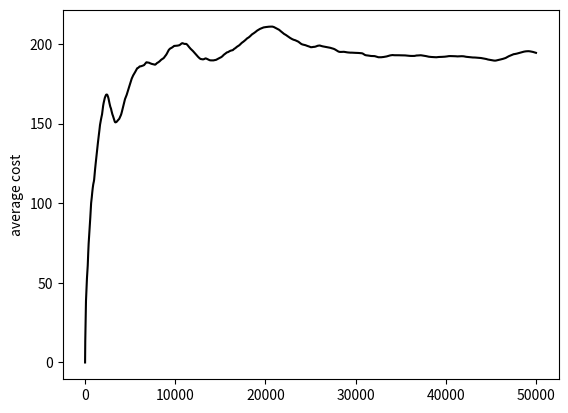
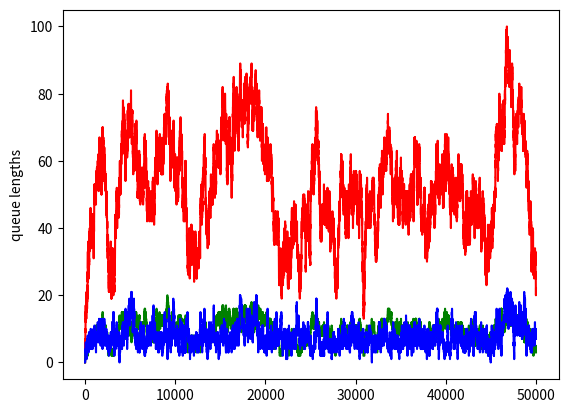
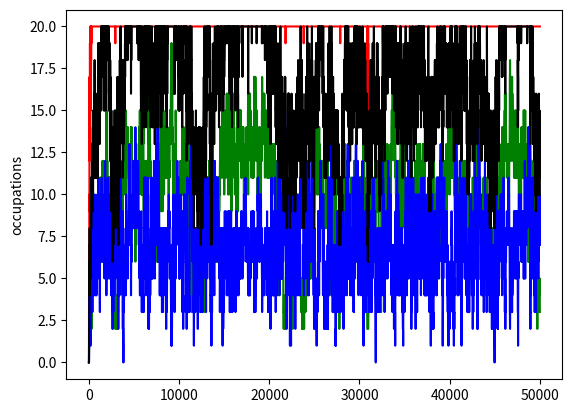

The script that saved these images, in order:
'''
n model with many servers -- immediate commitment version

routing and scheduling decisions made separately

routing: wwta / from rl
scheduling: cmu / from rl
cost function: linear

allows two possible actions to be made:
    action 0: route incoming class 1 customer to queue 0
    action 1: route incoming class 1 customer to queue 1

allows two possible actions to be made:
    action 0: prioritize queue 2 at server pool 2
    action 1: prioritize queue 3 at server pool 3
pool 1 is simple non-idling FCFS

to use policies from nn trained by deep rl, please fill in correpsonding blocks at sampler
'''

import numpy as np
import matplotlib.pyplot as plt

##################################################
# user input
##################################################


lambda_1,lambda_2 = (25,7)
mu_1,mu_2,mu_3 = (1,0.5,1)
N_1,N_2 = (20,20)

g_simulation_rounds = 50000

g_routing_nn_model = None # replace with corresponding NN
g_scheduling_nn_model = None
g_preemptive_choice = True



##################################################
# system internal info
##################################################

g_queue_lengths = np.zeros(3,dtype=int)
g_current_occupations = np.zeros(3,dtype=int) # how many servers each type of customers are currently occupying
g_event_indices = 0
g_current_cost = 0.0
g_avrg_cost = 0.0
g_current_cost_by_z1 = 0.0
g_avrg_cost_by_z1 = 0.0

g_lambda = np.array([lambda_1,lambda_2])
g_mu = np.array([mu_1,mu_2,mu_3])
g_unit_costs = np.array([3,1])
g_N = np.array([N_1,N_2])
g_total_max_rate = g_lambda.sum() + N_1*mu_1 + N_2*max(mu_2,mu_3)
g_ssc_cost_coef_z1 = g_unit_costs[0]+g_unit_costs[1]*mu_2


g_dynamic_data_bundle = {
    'queue lengths':g_queue_lengths,
    'occupations':g_current_occupations,
    'event number':g_event_indices,
    'current cost':g_current_cost,
    'average cost':g_avrg_cost,
}

g_static_data_bundle = {
    'arrival rates':g_lambda,
    'service rates':g_mu,
    'unit costs':g_unit_costs,
    'pool sizes':g_N,
    'uniformization factor':g_total_max_rate
}


g_policy_route = {
    'rl':lambda current_queue,service_rates,jump_value,current_occupations,pool_size,route_model:route_rl(current_queue,service_rates,jump_value,current_occupations,pool_size,route_model)
}
g_policy_schedule = {
    'rl':lambda current_queue,service_rates,jump_real,current_occupations,pool_size,schedule_model,preemptive:schedule_rl(current_queue,service_rates,jump_real,current_occupations,pool_size,schedule_model,preemptive) # this function assumes preemptive spn

}

def jump_next(dynamic_data,static_data): 
    '''
    next system jump event without routing/scheduling: arrive / service completion; does not alter the dynamic_data yet
    '''
    current_occupations = dynamic_data['occupations']
    total_rate = static_data['uniformization factor']
    lambda_val = static_data['arrival rates']
    mu_val = static_data['service rates']
    p_jump = np.concatenate((lambda_val,mu_val*current_occupations))/total_rate
    p_jump = np.concatenate((p_jump,np.array([1-p_jump.sum()])),0) # the probabilities for each events
    jump = np.zeros(5,dtype=int)
    event = np.random.choice(np.arange(0,6),p=p_jump)
    if event == 5:
        pass
    else:
        jump[event] = 1
    return jump

def sampler(current_queue,service_rates,current_occupations,route_model,schedule_model):
    '''
    sample actions
    return routing_action,scheduling_action
    '''
    
    r_action_distr = np.array([0,0])
    if route_model == None: # 'wwta' routing
        loads = current_queue/service_rates
        r_action_distr[int(loads[0]/service_rates[0]>(loads[1]+loads[2])/service_rates[1])] += 1
    else: # route_model is a NN
            
        '''
        fill in intermediate steps to extract the distribution for routing actions from nn:route_model
        '''
        pass
        
        
    r_action_sample = np.random.choice(np.arange(0,2),p=r_action_distr)

    s_action_distr = np.array([0,0])
    if schedule_model == None: # 'cmu' routing
        s_action_distr[0] = 1
    else: 
        '''
        fill in intermediate steps to extract the distribution for routing actions from nn:route_model
        '''
        pass
    
    s_action_sample = np.random.choice(np.arange(0,2),p=s_action_distr)

    return (r_action_sample,s_action_sample)


def route_rl(current_queue,service_rates,jump_value,current_occupations,pool_size,route_action_sample):
    '''
    return finalized information for true change of queue lengths
    first half as results of arrival; second half as results of completion
    '''
    jump_real = np.concatenate((np.zeros(2,dtype=int),np.array([jump_value[1]]),-jump_value[2:]),0)
    jump_real[route_action_sample] = 1
    return jump_real

def schedule_rl(current_queue,service_rates,jump_real,current_occupations,pool_size,schedule_action_sample,preemptive=True): # this function assumes preemptive spn
    '''
    return finalized information for true change of server commitments
    always assume preeptive
    '''
    sche_jump = np.zeros(3,dtype=int)
    action_sample = schedule_action_sample

    if current_occupations[0] < pool_size[0] and current_queue[0]>current_occupations[0]: # event at server pool 1
        sche_jump[0] = 1

    elif pool_size[1] > current_occupations[1] + current_occupations[2]: # activity at pool 2, pool 2 not fully loaded  
        if current_queue[action_sample+1] > current_occupations[action_sample+1]: # prioritized customer available
            sche_jump[action_sample+1] = 1
        elif current_queue[2-action_sample] > current_occupations[2-action_sample]: 
            sche_jump[2-action_sample] = 1 # serve if there are servers idle and customers waiting in the other queue
    elif preemptive: # prioritized queue has customers waiting and it is possible to make more room for the queue
        if current_queue[action_sample+1] > current_occupations[action_sample+1] and current_occupations[2-action_sample]>0:
            sche_jump[action_sample+1] = 1
            sche_jump[2-action_sample] = - 1 # preempt a server that is serving the other queue
    
    return sche_jump

def control_next(dynamic_data,static_data,jump_value,route_model=g_routing_nn_model,schedule_model=g_scheduling_nn_model,preemptive=g_preemptive_choice):
    '''
    update to the next state
    input current state and jump
    output new state and actions sampled
    '''
    
    # static attributes
    service_rates = static_data['service rates']
    pool_size = static_data['pool sizes']

    # current dynamic attributes
    current_queue = dynamic_data['queue lengths']
    current_occupations = dynamic_data['occupations']
    (r_action_sample,s_action_sample) = sampler(current_queue,service_rates,current_occupations,route_model,schedule_model)
    
    if jump_value.sum() == 0:
        return dynamic_data,static_data,(r_action_sample,s_action_sample)
    
    # current dynamic attributes
    current_queue -= jump_value[2:]
    current_occupations -= jump_value[2:]

    jump_real = np.concatenate((np.zeros(3,dtype=int),-jump_value[2:]),0)
    if jump_value[0] == 1:
        jump_real = route_rl(current_queue,service_rates,jump_value,current_occupations,pool_size,r_action_sample)
    elif jump_value[1]:
        jump_real[2] = 1

    current_queue += jump_real[0:3]

    sche_real = schedule_rl(current_queue,service_rates,jump_real,current_occupations,pool_size,s_action_sample,preemptive=False)
    
    dynamic_data['queue lengths'] = current_queue 
    dynamic_data['occupations'] = current_occupations + sche_real    

    return dynamic_data,static_data,(r_action_sample,s_action_sample)

def simulation(dynamic_data,static_data,simulation_rounds,route_model=g_routing_nn_model,schedule_model=g_scheduling_nn_model,preemptive=g_preemptive_choice):
    '''
    integrated simulator for trajactories
    output as you wish
    '''
    avg_cost_curve = np.zeros(simulation_rounds,dtype=float)
    q0_lengths = np.zeros(simulation_rounds,dtype=int)
    q1_lengths = np.zeros(simulation_rounds,dtype=int)
    q2_lengths = np.zeros(simulation_rounds,dtype=int)
    n1_occupat = np.zeros(simulation_rounds,dtype=int)
    n2_occupat = np.zeros(simulation_rounds,dtype=int)
    n3_occupat = np.zeros(simulation_rounds,dtype=int)

    r_actions = np.zeros(simulation_rounds,dtype=int)
    s_actions = np.zeros(simulation_rounds,dtype=int)

    unit_costs = static_data['unit costs']

    for i in range(simulation_rounds):
        # print('---------------------'+str(i)+'th'+'-----------------------')
        jump_value = jump_next(dynamic_data,static_data)
        # print('system event:',jump_value)
        dynamic_data,static_data,(r_actions[i],s_actions[i]) = control_next(dynamic_data,static_data,jump_value,route_model,schedule_model,preemptive)
        dynamic_data['event number'] += 1
    
        j = dynamic_data['event number']

        dynamic_data['current cost'] += (unit_costs[0]*(jump_value[0] - jump_value[2] - jump_value[3]) + unit_costs[1]*(jump_value[1] - jump_value[4]))
        dynamic_data['average cost'] = dynamic_data['average cost']*(j-1)/j + dynamic_data['current cost']/j
    
        avg_cost_curve[i] = dynamic_data['average cost']

        q0_lengths[i],q1_lengths[i],q2_lengths[i] = dynamic_data['queue lengths']
        n1_occupat[i],n2_occupat[i],n3_occupat[i] = dynamic_data['occupations']
        # print('----',i,'th ----')
        # print('jump',jump_value)
        # print('queue lengths:',dynamic_data['queue lengths'])
        # print('occupations:',dynamic_data['occupations'])
        
    return dynamic_data,static_data,avg_cost_curve,(q0_lengths,q1_lengths,q2_lengths,n1_occupat,n2_occupat,n3_occupat),(r_actions,s_actions)


#############################################################
# testing script
#############################################################
if __name__ == "__main__":
    dynamic_data,static_data,avg_cost_curve,states_traj,actions_traj=simulation(g_dynamic_data_bundle,g_static_data_bundle,g_simulation_rounds)

    x = np.arange(0, g_simulation_rounds, 1)
    plt.figure(1)
    plt.plot(x,avg_cost_curve,'k')
        # plt.plot(x,avg_cost_controled_curve,'c')
    plt.ylabel('average cost')
    plt.show()

    plt.figure(2)
    plt.plot(x,states_traj[0],'r',states_traj[1],'g',states_traj[2],'b')
        # plt.plot(x,avg_cost_controled_curve,'c')
    plt.ylabel('queue lengths')
    plt.show()

    plt.figure(3)
    plt.plot(x,states_traj[3],'r',states_traj[4],'g',states_traj[5],'b',states_traj[4]+states_traj[5],'k')
        # plt.plot(x,avg_cost_controled_curve,'c')
    plt.ylabel('occupations')
    plt.show()


